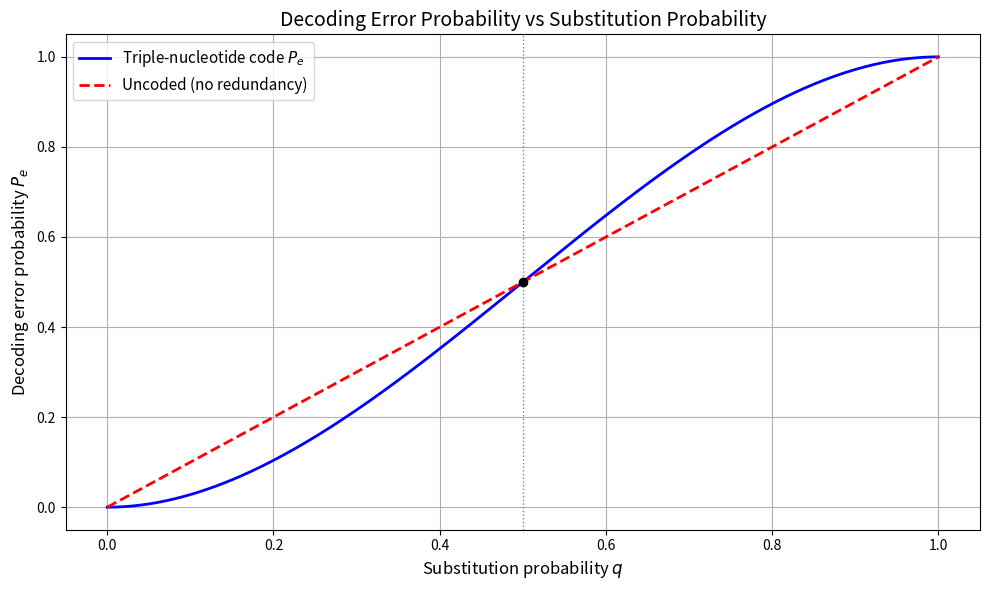

The matplotlib source for this figure:
import numpy as np
import matplotlib.pyplot as plt

# Define functions
def f(x):
    return 3 * x**2 - 2 * x**3

def g(x):
    return x

# Create x values
x = np.linspace(0, 1, 300)
y_f = f(x)
y_g = g(x)

# Plotting
plt.figure(figsize=(10, 6))
plt.plot(x, y_f, label=r'Triple-nucleotide code $P_e$', color='blue', linewidth=2)
plt.plot(x, y_g, label=r'Uncoded (no redundancy)', linestyle='--', color='red', linewidth=2)

# Highlight intersection point at x = 0.5
plt.axvline(x=0.5, color='gray', linestyle=':', linewidth=1)
plt.plot(0.5, f(0.5), 'ko')  # intersection point

# Labels and title
plt.xlabel(r'Substitution probability $q$', fontsize=12)
plt.ylabel(r'Decoding error probability $P_e$', fontsize=12)
plt.title('Decoding Error Probability vs Substitution Probability', fontsize=14)
plt.legend(fontsize=11)
plt.grid(True)
plt.tight_layout()
plt.show()
